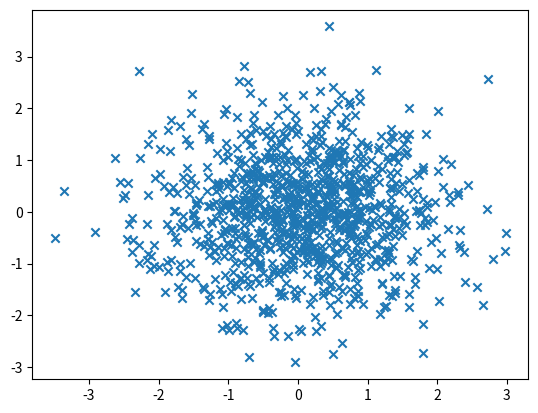
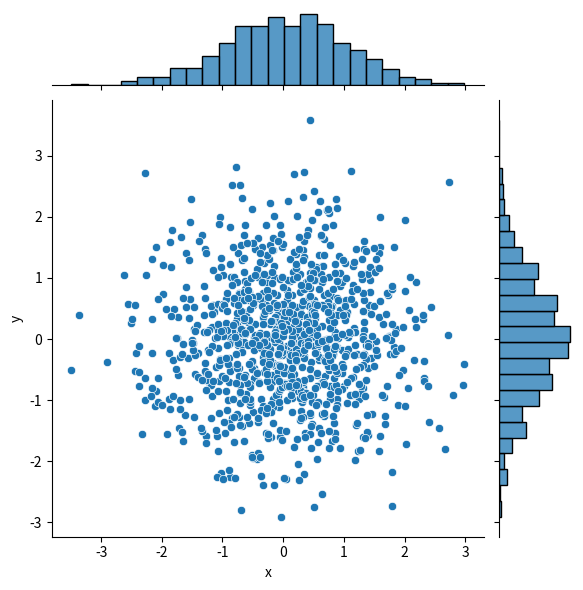

These charts were generated, in order, by the following Python code:
import numpy as np
import pandas as pd
import matplotlib.pyplot as plt
import seaborn as sns


# 散点图
def scatter_plot_sample():
    # 数据准备
    N = 1000
    x = np.random.randn(N)
    y = np.random.randn(N)

    # 用 Matplotlib 画散点图
    plt.scatter(x, y, marker='x')
    plt.show()

    # 用 Seaborn 画散点图
    df = pd.DataFrame({'x': x, 'y': y})
    sns.jointplot(x="x", y="y", data=df, kind='scatter')
    plt.show()


if __name__ == '__main__':
    scatter_plot_sample()
